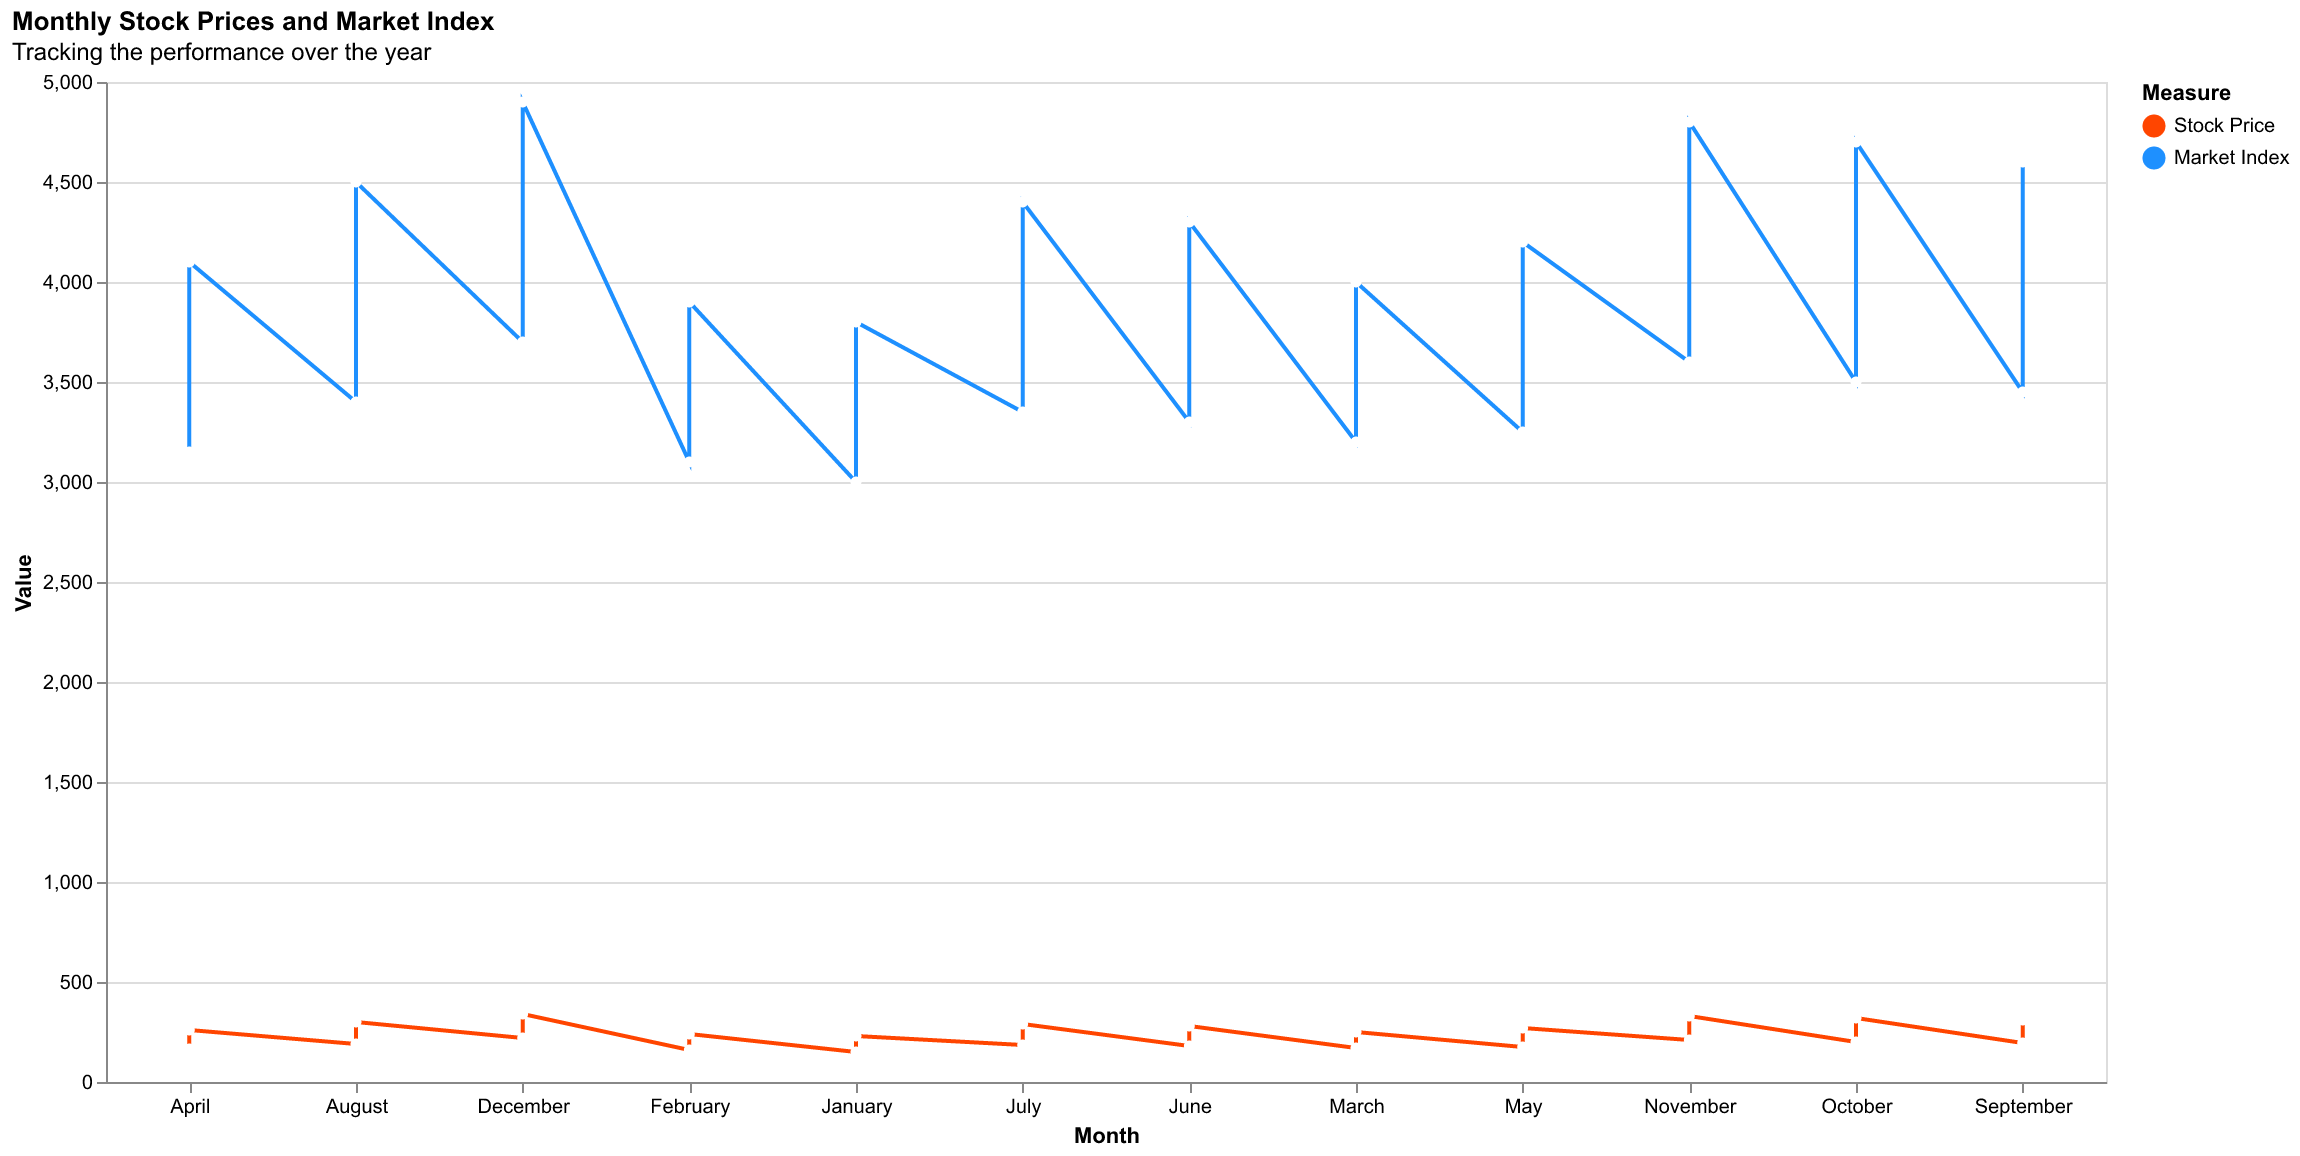

Values plotted in this chart, from the file beside it:
Month, Stock Price, Market Index
January, 150, 3000
February, 160, 3100
March, 170, 3200
April, 165, 3150
May, 175, 3250
June, 180, 3300
July, 185, 3350
August, 190, 3400
September, 195, 3450
October, 200, 3500
November, 210, 3600
December, 220, 3700
January, 230, 3800
February, 240, 3900
March, 250, 4000
April, 260, 4100
May, 270, 4200
June, 280, 4300
July, 290, 4400
August, 300, 4500
September, 310, 4600
October, 320, 4700
November, 330, 4800
December, 340, 4900
